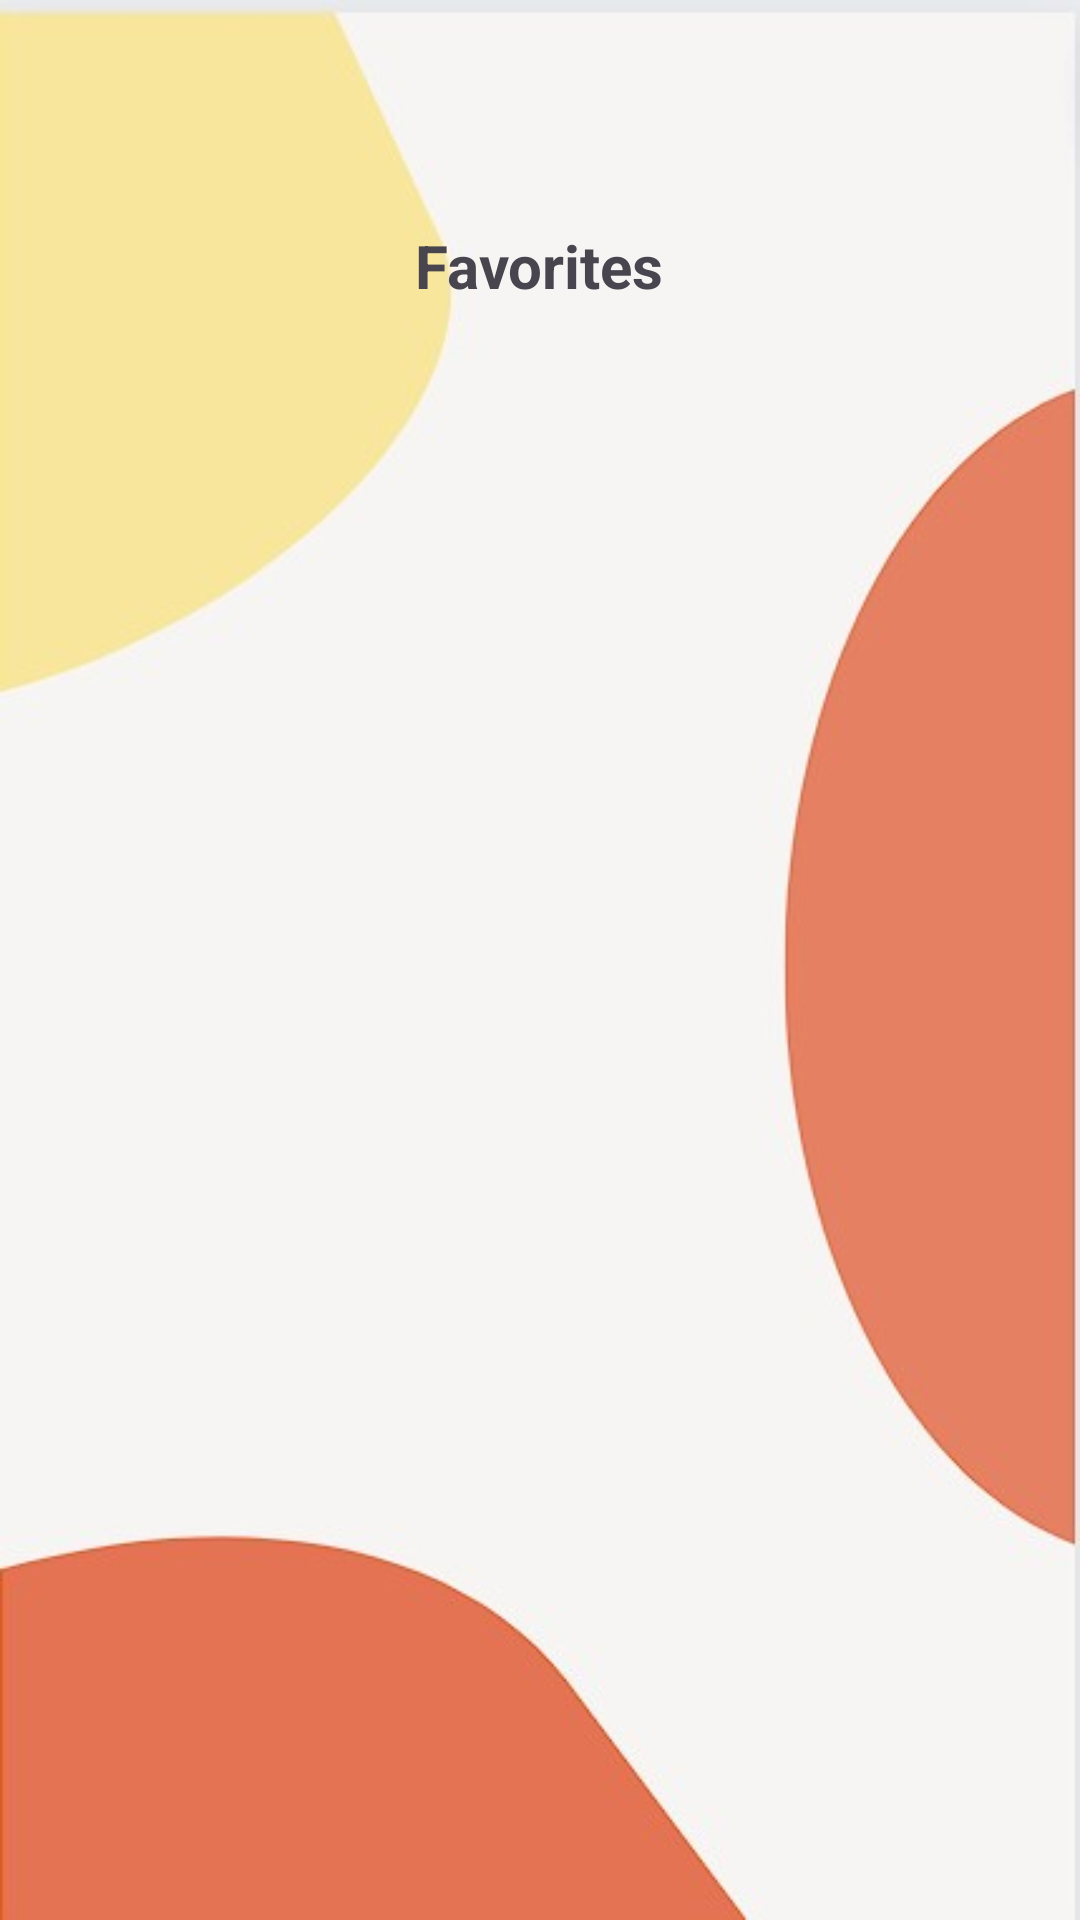

Here is an Android app screen rendered from its layout file. Give the layout XML and the strings, colors and styles it references.
<!-- AndroidManifest.xml: application theme Theme.Bitesavor -->
<!-- res/layout/fragment_favorites.xml -->
<FrameLayout xmlns:android="http://schemas.android.com/apk/res/android"
    xmlns:tools="http://schemas.android.com/tools"
    android:layout_width="match_parent"
    android:layout_height="match_parent"

    tools:context=".HomeFragment"
    android:background="@drawable/wallpaper_2">

    <RelativeLayout
        android:layout_width="match_parent"
        android:layout_height="match_parent"
        android:layout_marginTop="60dp">

        <TextView
            android:layout_width="wrap_content"
            android:layout_height="wrap_content"
            android:text="Favorites"
            android:textStyle="bold"
            android:layout_marginTop="15dp"
            android:textSize="20dp"
            android:id="@+id/hello_text"
            android:layout_centerHorizontal="true"/>



        <androidx.recyclerview.widget.RecyclerView
            android:id="@+id/recyclerView_fav"
            android:layout_width="match_parent"
            android:layout_height="match_parent"
            android:layout_below="@id/hello_text"
            android:layout_marginTop="8dp"
            />

    </RelativeLayout>

</FrameLayout>
<!-- resources referenced by this layout -->
<resources>
  <!-- drawable wallpaper_2: jpg bitmap (drawable, 15169 bytes) -->
  <style name="Theme.Bitesavor" parent="Base.Theme.Bitesavor" />
  <style name="Base.Theme.Bitesavor" parent="Theme.Material3.DayNight.NoActionBar">
          <item name="colorPrimary">@color/black</item>
          <item name="colorPrimaryDark">@color/black</item>
          <item name="colorAccent">@color/black</item>
  
      </style>
  <color name="black">#FF000000</color>
</resources>
